Run: headless pygame with SDL's dummy video driver; simulated clock (each Clock.tick advances the game by its frame time, no real sleeping); random seed 0; keys injected as events and as key.get_pressed() state; no mouse input.
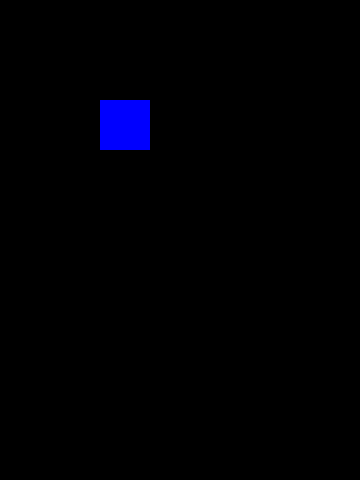
Frame 1 of 4 · flips 1–60 · no input
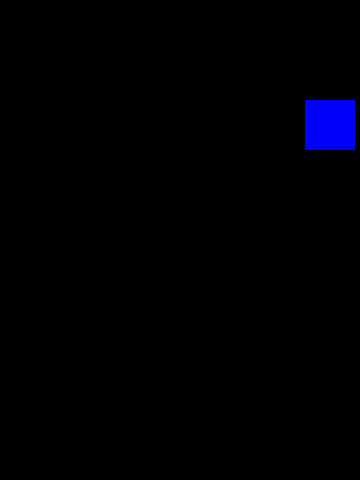
Frame 2 of 4 · flips 61–180 · tapped SPACE, RETURN · held RIGHT (→), D
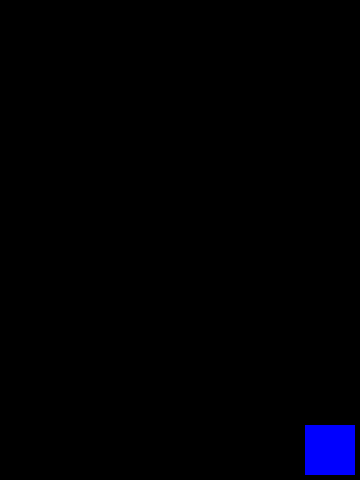
Frame 3 of 4 · flips 181–300 · held DOWN (↓), S
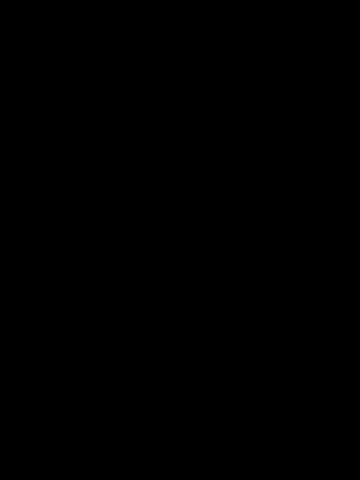
Frame 4 of 4 · flips 301–420 · held LEFT (←), A, UP (↑), W

The pygame program that drew these frames:

# Pygame шаблон - скелет нового проекта Pygame
import pygame

w = 360   #ширина игрового окна
h = 480  #высота игрового окна
FPS = 30      #частота кадров в секунду
speed = 5
x = 100
y = 100
w_pl = 50
h_pl = 50

#colors

white = (255,255,255)
black = (0,0,0)
red = (255,0,0)
green = (0,255,0)
blue = (0,0,255)




#создаём игру и окно
pygame.init()  #программа которая запускает pygame
pygame.mixer.init() #для звука

#окно программы
#которое создаёться, когда мы задаём его размер в настройках
screen = pygame.display.set_mode((w,h))

#заглавие окна (title)
pygame.display.set_caption("My game")

#строка для проверки, что программа работает
# с заданной частотой кадров
clock = pygame.time.Clock()
#all_sprites = pygame.split.Group()

class Player(pygame.sprite.Sprite):
    pass


#Цикл игры
running = True
while running:
    clock.tick(FPS)

    #Ввод процеса (события)
    for event in pygame.event.get():
        if event.type == pygame.QUIT:
            running = False
    keys = pygame.key.get_pressed()
    if keys[pygame.K_LEFT]:
        x -= speed 
    if keys[pygame.K_RIGHT]:
        x += speed
    if keys[pygame.K_UP]:
        y -= speed 
    if keys[pygame.K_DOWN]:
        y += speed         
    if x == w- w_pl:
        x -= speed
    elif x == 0:
        x += speed
    elif y == h - h_pl:
        y -= speed
    elif y == 0:
        y += speed
    #Обновление
    #all_sprites.update()
    #all_sprites.draw(screen)
    
    #Визуализация (сборка)
    # Randing
    screen.fill(black) # fill the screen
    pygame.draw.rect(screen, blue, (x,y,w_pl, h_pl))
     
    # another screen
    pygame.display.flip()
    

pygame.quit()
    
